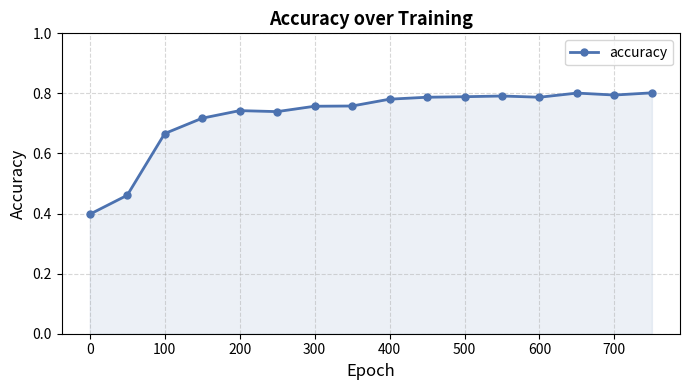
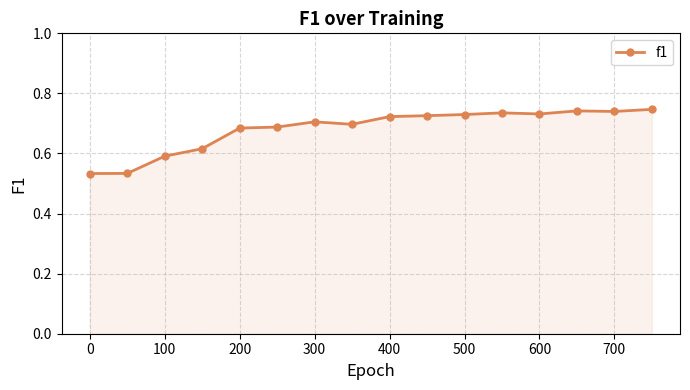
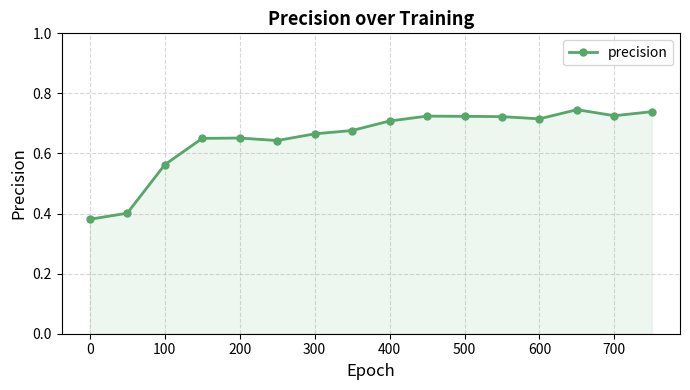
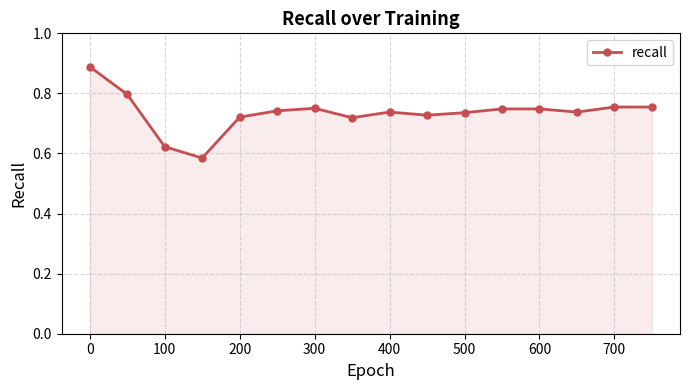
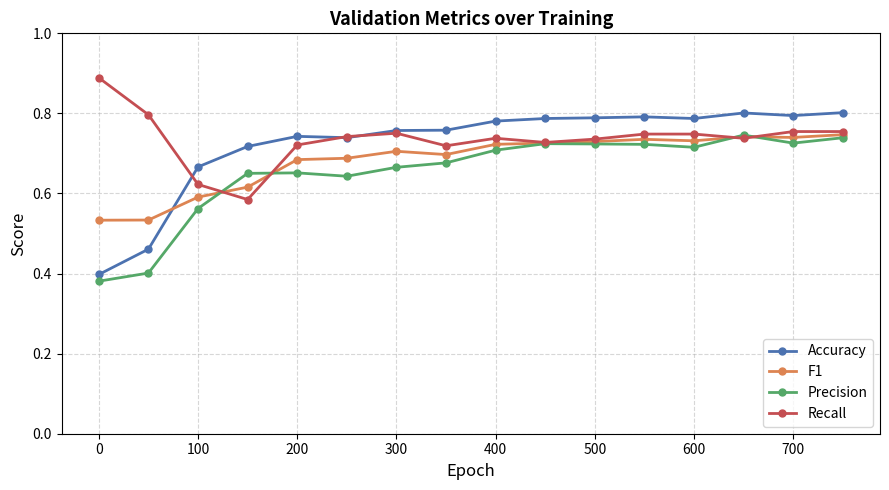
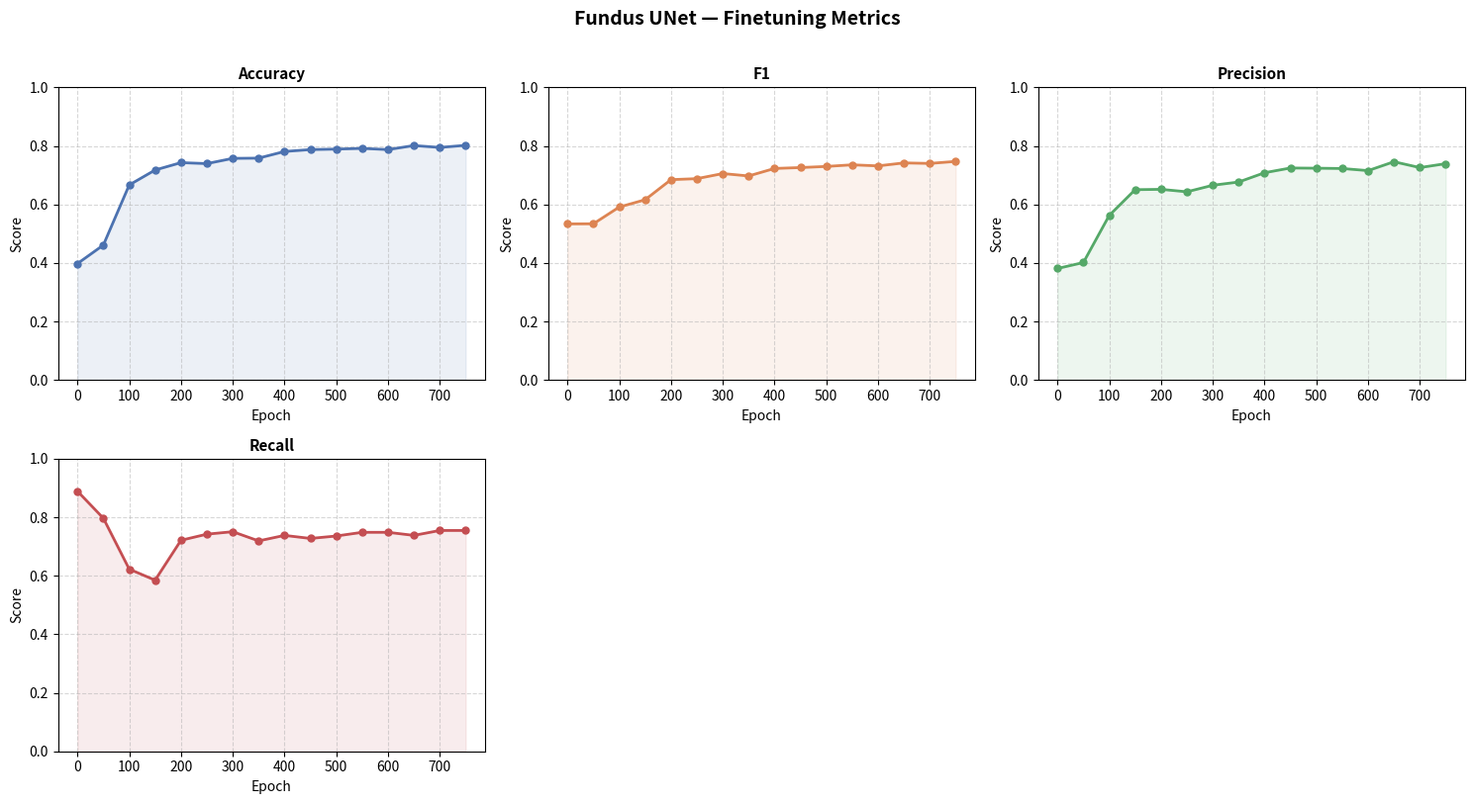

The matplotlib source for these figures, in order:
"""
Metric plotting script for fundus-unet training runs.

Fill in the METRICS dict below with your logged values and run:
    python experiments/fundus-unet/plot_metrics.py

One value per evaluation epoch (every SAVE_IMAGE_EPOCHS steps).
"""

import os
import matplotlib.pyplot as plt
import matplotlib.ticker as mticker

# ── USER INPUT ────────────────────────────────────────────────────────────────
# Key   = metric name (used as legend label and y-axis label)
# Value = list of floats, one per evaluation checkpoint
#         (e.g. if SAVE_IMAGE_EPOCHS=50 and NUM_EPOCHS=200 → 4 values)

METRICS = {
    "accuracy": [
        0.3977, 0.4610, 0.6664, 0.7175, 0.7427, 0.7394, 0.7573, 0.7581, 0.7808, 0.7873, 0.7890, 0.7914, 0.7873, 0.8011, 0.7946, 0.8019 #, 0.7995, 0.8003, 0.7971, 0.7971, 0.7979
    ],
    "f1": [
        0.5333, 0.5337, 0.5910, 0.6159, 0.6846, 0.6880, 0.7054, 0.6972, 0.7228, 0.7259, 0.7297, 0.7353, 0.7316, 0.7418, 0.7400, 0.7469 #, 0.7430, 0.7427, 0.7374, 0.7407, 0.7393
    ],
    "precision": [
        0.3810, 0.4013, 0.5625, 0.6503, 0.6515, 0.6431, 0.6654, 0.6765, 0.7082, 0.7244, 0.7237, 0.7227, 0.7154, 0.7458, 0.7258, 0.7392 #, 0.7376, 0.7411, 0.7389, 0.7331, 0.7385
    ],
    "recall": [
        0.8889, 0.7966, 0.6226, 0.5849, 0.7212, 0.7421, 0.7505, 0.7191, 0.7379, 0.7275, 0.7358, 0.7484, 0.7484, 0.7379, 0.7547, 0.7547 #, 0.7484, 0.7442, 0.7358, 0.7484, 0.7400
    ],
    "auc": [
        # e.g. 0.784, 0.7920, 0.8077, 0.8161, 0.8258, 0.8233, 0.8435, 0.8401, 0.8371, 0.8429, 0.8313, 0.8380, 0.8456, 0.8435, 0.8420, 0.8378
    ],
}

# Epoch at which the first evaluation was logged and the interval between evals
FIRST_EVAL_EPOCH = 0        # = SAVE_IMAGE_EPOCHS in your shell config
EVAL_INTERVAL    = 50        # = SAVE_IMAGE_EPOCHS

OUTPUT_DIR = "experiments/fundus-unet/plots"
# ─────────────────────────────────────────────────────────────────────────────


COLORS = {
    "accuracy":  "#4C72B0",
    "f1":        "#DD8452",
    "precision": "#55A868",
    "recall":    "#C44E52",
    "auc":       "#8172B2",
}
DEFAULT_COLOR = "#808080"

YLIMITS = {
    "accuracy":  (0.0, 1.0),
    "f1":        (0.0, 1.0),
    "precision": (0.0, 1.0),
    "recall":    (0.0, 1.0),
    "auc":       (0.0, 1.0),
}


def epoch_axis(n_values):
    return [FIRST_EVAL_EPOCH + i * EVAL_INTERVAL for i in range(n_values)]


def plot_individual(metrics, output_dir):
    """One figure per metric."""
    for name, values in metrics.items():
        if not values:
            continue
        epochs = epoch_axis(len(values))
        fig, ax = plt.subplots(figsize=(7, 4))

        color = COLORS.get(name, DEFAULT_COLOR)
        ax.plot(epochs, values, marker="o", linewidth=2, markersize=5,
                color=color, label=name)
        ax.fill_between(epochs, values, alpha=0.10, color=color)

        ax.set_xlabel("Epoch", fontsize=12)
        ax.set_ylabel(name.capitalize(), fontsize=12)
        ax.set_title(f"{name.capitalize()} over Training", fontsize=13, fontweight="bold")
        ax.set_ylim(*YLIMITS.get(name, (None, None)))
        ax.xaxis.set_major_locator(mticker.MaxNLocator(integer=True))
        ax.grid(True, linestyle="--", alpha=0.5)
        ax.legend(fontsize=10)

        fig.tight_layout()
        path = os.path.join(output_dir, f"{name}.png")
        fig.savefig(path, dpi=150)
        plt.close(fig)
        print(f"Saved: {path}")


def plot_combined(metrics, output_dir):
    """All metrics in one figure."""
    active = {k: v for k, v in metrics.items() if v}
    if not active:
        return

    fig, ax = plt.subplots(figsize=(9, 5))

    for name, values in active.items():
        epochs = epoch_axis(len(values))
        color = COLORS.get(name, DEFAULT_COLOR)
        ax.plot(epochs, values, marker="o", linewidth=2, markersize=5,
                color=color, label=name.capitalize())

    ax.set_xlabel("Epoch", fontsize=12)
    ax.set_ylabel("Score", fontsize=12)
    ax.set_title("Validation Metrics over Training", fontsize=13, fontweight="bold")
    ax.set_ylim(0.0, 1.0)
    ax.xaxis.set_major_locator(mticker.MaxNLocator(integer=True))
    ax.grid(True, linestyle="--", alpha=0.5)
    ax.legend(fontsize=10, loc="lower right")

    fig.tight_layout()
    path = os.path.join(output_dir, "all_metrics.png")
    fig.savefig(path, dpi=150)
    plt.close(fig)
    print(f"Saved: {path}")


def plot_grid(metrics, output_dir):
    """Subplot grid: one panel per metric."""
    active = {k: v for k, v in metrics.items() if v}
    if not active:
        return

    n = len(active)
    ncols = 3
    nrows = (n + ncols - 1) // ncols
    fig, axes = plt.subplots(nrows, ncols, figsize=(5 * ncols, 4 * nrows),
                             squeeze=False)

    for ax_flat, (name, values) in zip(axes.flat, active.items()):
        epochs = epoch_axis(len(values))
        color = COLORS.get(name, DEFAULT_COLOR)
        ax_flat.plot(epochs, values, marker="o", linewidth=2, markersize=5, color=color)
        ax_flat.fill_between(epochs, values, alpha=0.10, color=color)
        ax_flat.set_title(name.capitalize(), fontsize=11, fontweight="bold")
        ax_flat.set_xlabel("Epoch", fontsize=10)
        ax_flat.set_ylabel("Score", fontsize=10)
        ax_flat.set_ylim(*YLIMITS.get(name, (None, None)))
        ax_flat.xaxis.set_major_locator(mticker.MaxNLocator(integer=True))
        ax_flat.grid(True, linestyle="--", alpha=0.5)

    # Hide unused subplot panels
    for ax_flat in axes.flat[n:]:
        ax_flat.set_visible(False)

    fig.suptitle("Fundus UNet — Finetuning Metrics", fontsize=14, fontweight="bold", y=1.01)
    fig.tight_layout()
    path = os.path.join(output_dir, "metrics_grid.png")
    fig.savefig(path, dpi=150, bbox_inches="tight")
    plt.close(fig)
    print(f"Saved: {path}")


def main():
    os.makedirs(OUTPUT_DIR, exist_ok=True)

    filled = {k: v for k, v in METRICS.items() if v}
    if not filled:
        print("No metric values entered yet. Fill in the METRICS dict and re-run.")
        return

    plot_individual(METRICS, OUTPUT_DIR)
    plot_combined(METRICS, OUTPUT_DIR)
    plot_grid(METRICS, OUTPUT_DIR)
    print(f"\nAll plots written to: {OUTPUT_DIR}/")


if __name__ == "__main__":
    main()
